Labelled photos from "rvlcdip_preprocessed1", an image-classification folder in MariamAnwer820/Document-Image-Classification. The possible labels are: ADVE, email, form, letter, memo, news, note, report, resume, scientific document.

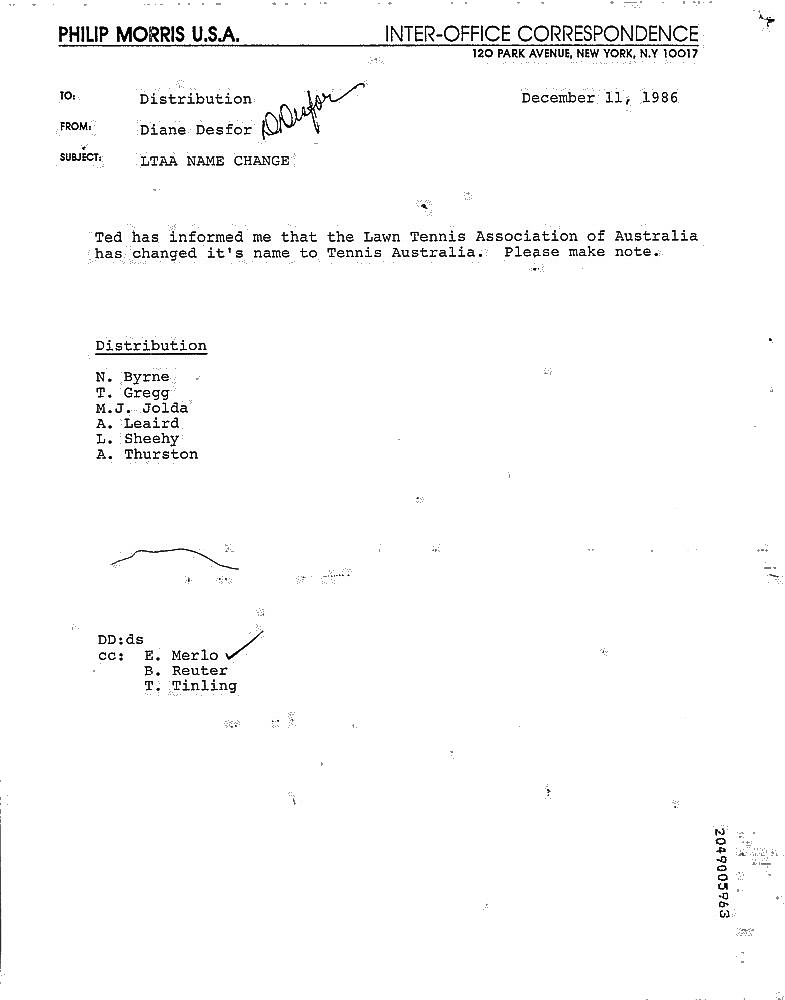
Label: memo

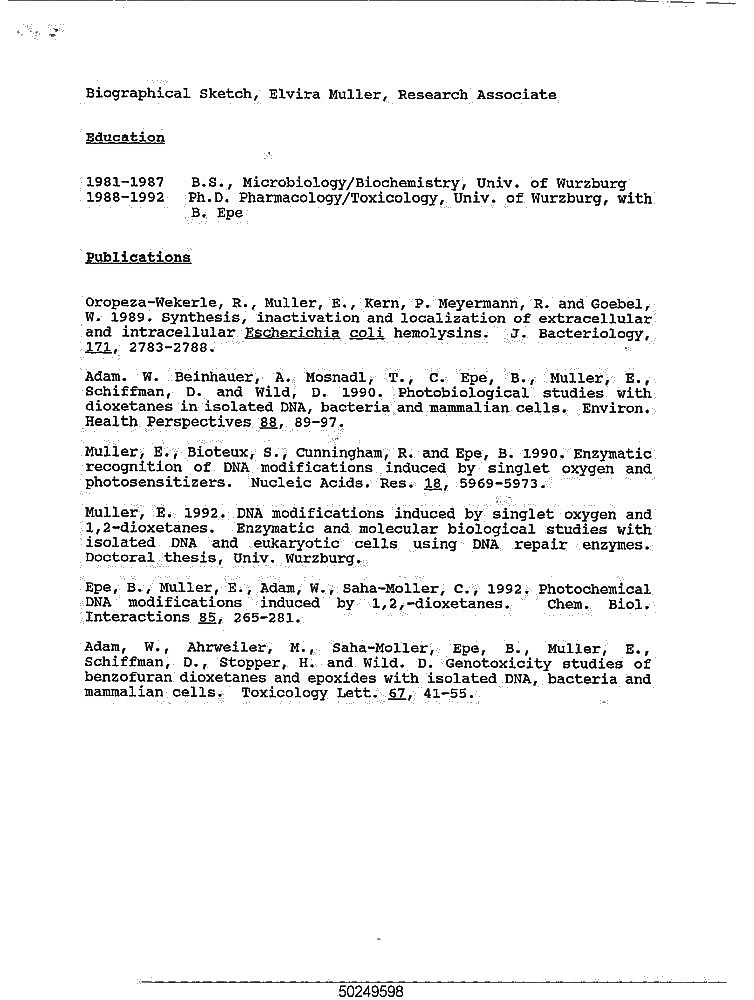
Label: resume

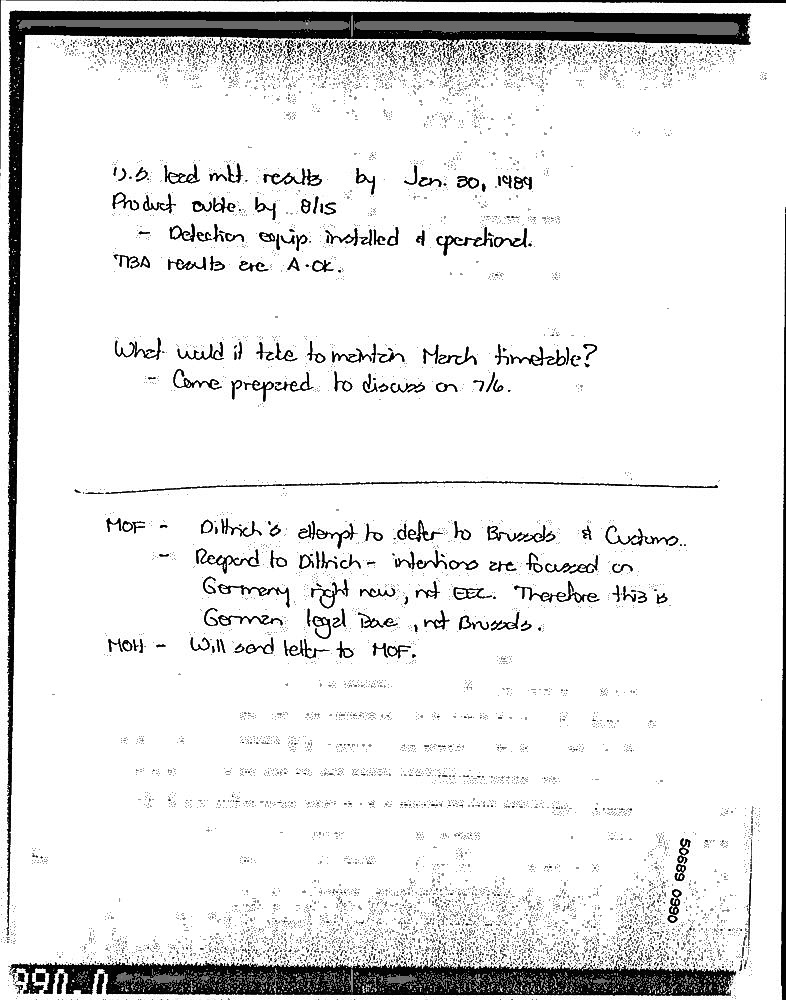
Label: note

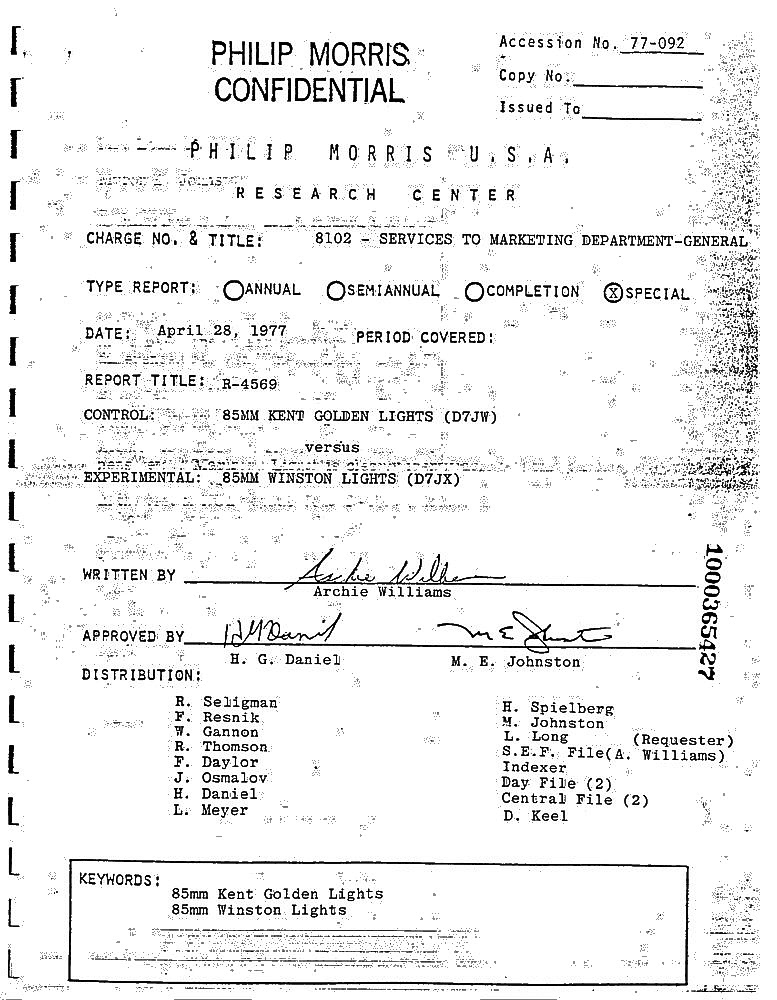
Label: report

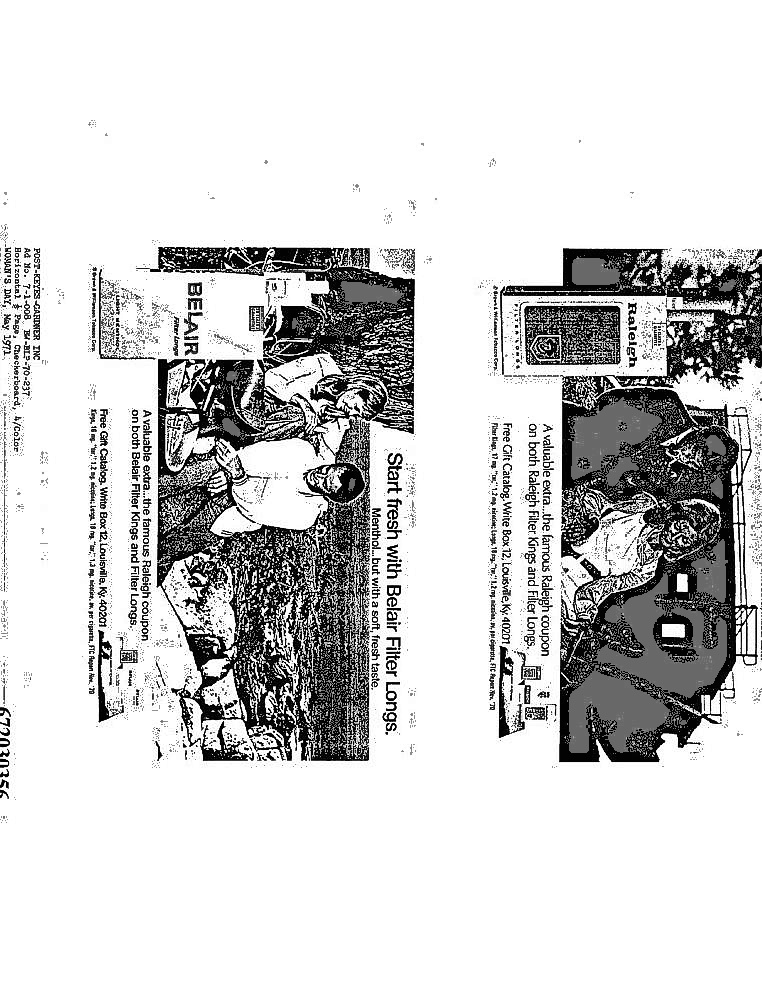
Label: ADVE

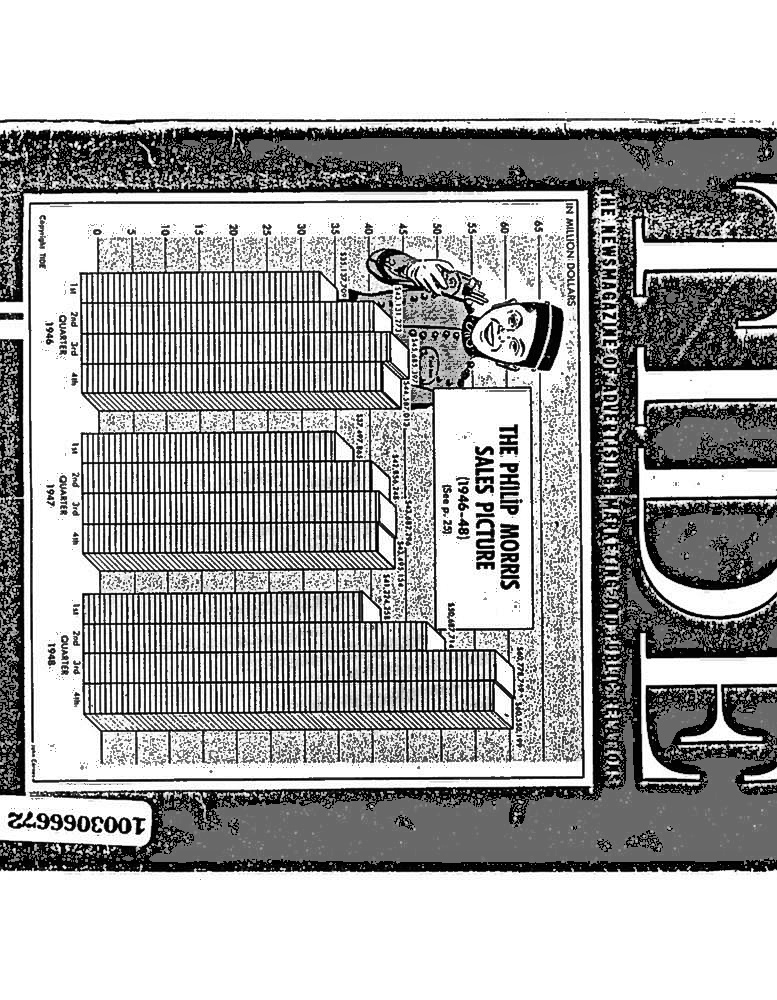
Label: news
